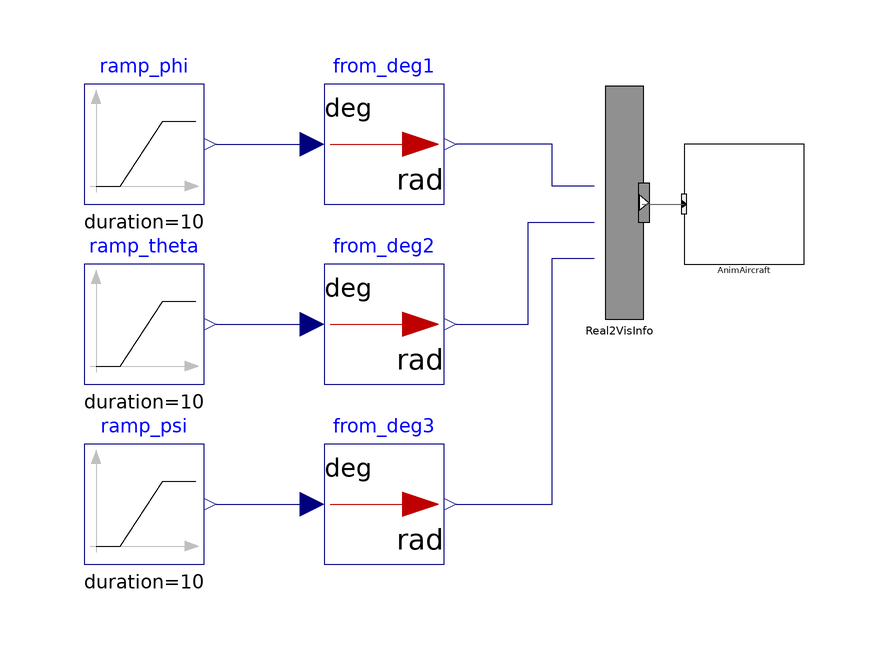

This picture is the connection diagram that the Modelica source below describes through its graphical annotations.

model Real2VisualizerInfo00_test01
  extends Modelica.Icons.Example;
  AircraftDynamics.Interfaces.Real2VisualizerInfo00 Real2VisInfo(use_u_alpha = false,use_u_alt = false, use_u_beta = false, use_u_phi = true, use_u_psi = true, use_u_theta = true, use_u_xEast = false, use_u_xNorth = false)  annotation(
    Placement(visible = true, transformation(origin = {0.0724018, 20.2172}, extent = {{-6.4724, -19.4172}, {4.8543, 19.4172}}, rotation = 0)));
  AircraftDynamics.Visualizers.AnimRigidBodyAircraftAttitude00 AnimAircraft annotation(
    Placement(visible = true, transformation(origin = {20, 20}, extent = {{-10, -10}, {10, 10}}, rotation = 0)));
  Modelica.Blocks.Sources.Ramp ramp_phi(duration = 10, height = 30, offset = 0, startTime = 10)  annotation(
    Placement(visible = true, transformation(origin = {-80, 30}, extent = {{-10, -10}, {10, 10}}, rotation = 0)));
  Modelica.Blocks.Sources.Ramp ramp_theta(duration = 10, height = 20, offset = 0, startTime = 30) annotation(
    Placement(visible = true, transformation(origin = {-80, 0}, extent = {{-10, -10}, {10, 10}}, rotation = 0)));
  Modelica.Blocks.Sources.Ramp ramp_psi(duration = 10, height = 180, offset = 0, startTime = 50) annotation(
    Placement(visible = true, transformation(origin = {-80, -30}, extent = {{-10, -10}, {10, 10}}, rotation = 0)));
  Modelica.Blocks.Math.UnitConversions.From_deg from_deg1 annotation(
    Placement(visible = true, transformation(origin = {-40, 30}, extent = {{-10, -10}, {10, 10}}, rotation = 0)));
  Modelica.Blocks.Math.UnitConversions.From_deg from_deg2 annotation(
    Placement(visible = true, transformation(origin = {-40, 0}, extent = {{-10, -10}, {10, 10}}, rotation = 0)));
  Modelica.Blocks.Math.UnitConversions.From_deg from_deg3 annotation(
    Placement(visible = true, transformation(origin = {-40, -30}, extent = {{-10, -10}, {10, 10}}, rotation = 0)));
equation
  connect(Real2VisInfo.u_phi, from_deg1.y) annotation(
    Line(points = {{-5, 23}, {-12, 23}, {-12, 30}, {-28, 30}}, color = {0, 0, 127}));
  connect(from_deg3.y, Real2VisInfo.u_psi) annotation(
    Line(points = {{-28, -30}, {-12, -30}, {-12, 11}, {-5, 11}}, color = {0, 0, 127}));
  connect(from_deg2.y, Real2VisInfo.u_theta) annotation(
    Line(points = {{-28, 0}, {-16, 0}, {-16, 17}, {-5, 17}}, color = {0, 0, 127}));
  connect(Real2VisInfo.VisInfoOut, AnimAircraft.VisInfoIn) annotation(
    Line(points = {{3, 20}, {10, 20}}, color = {95, 95, 95}));
  connect(ramp_psi.y, from_deg3.u) annotation(
    Line(points = {{-68, -30}, {-54, -30}, {-54, -30}, {-52, -30}}, color = {0, 0, 127}));
  connect(ramp_theta.y, from_deg2.u) annotation(
    Line(points = {{-68, 0}, {-52, 0}, {-52, 0}, {-52, 0}}, color = {0, 0, 127}));
  connect(ramp_phi.y, from_deg1.u) annotation(
    Line(points = {{-68, 30}, {-54, 30}, {-54, 30}, {-52, 30}}, color = {0, 0, 127}));
annotation(
    experiment(StartTime = 0, StopTime = 70, Tolerance = 1e-6, Interval = 0.002));end Real2VisualizerInfo00_test01;